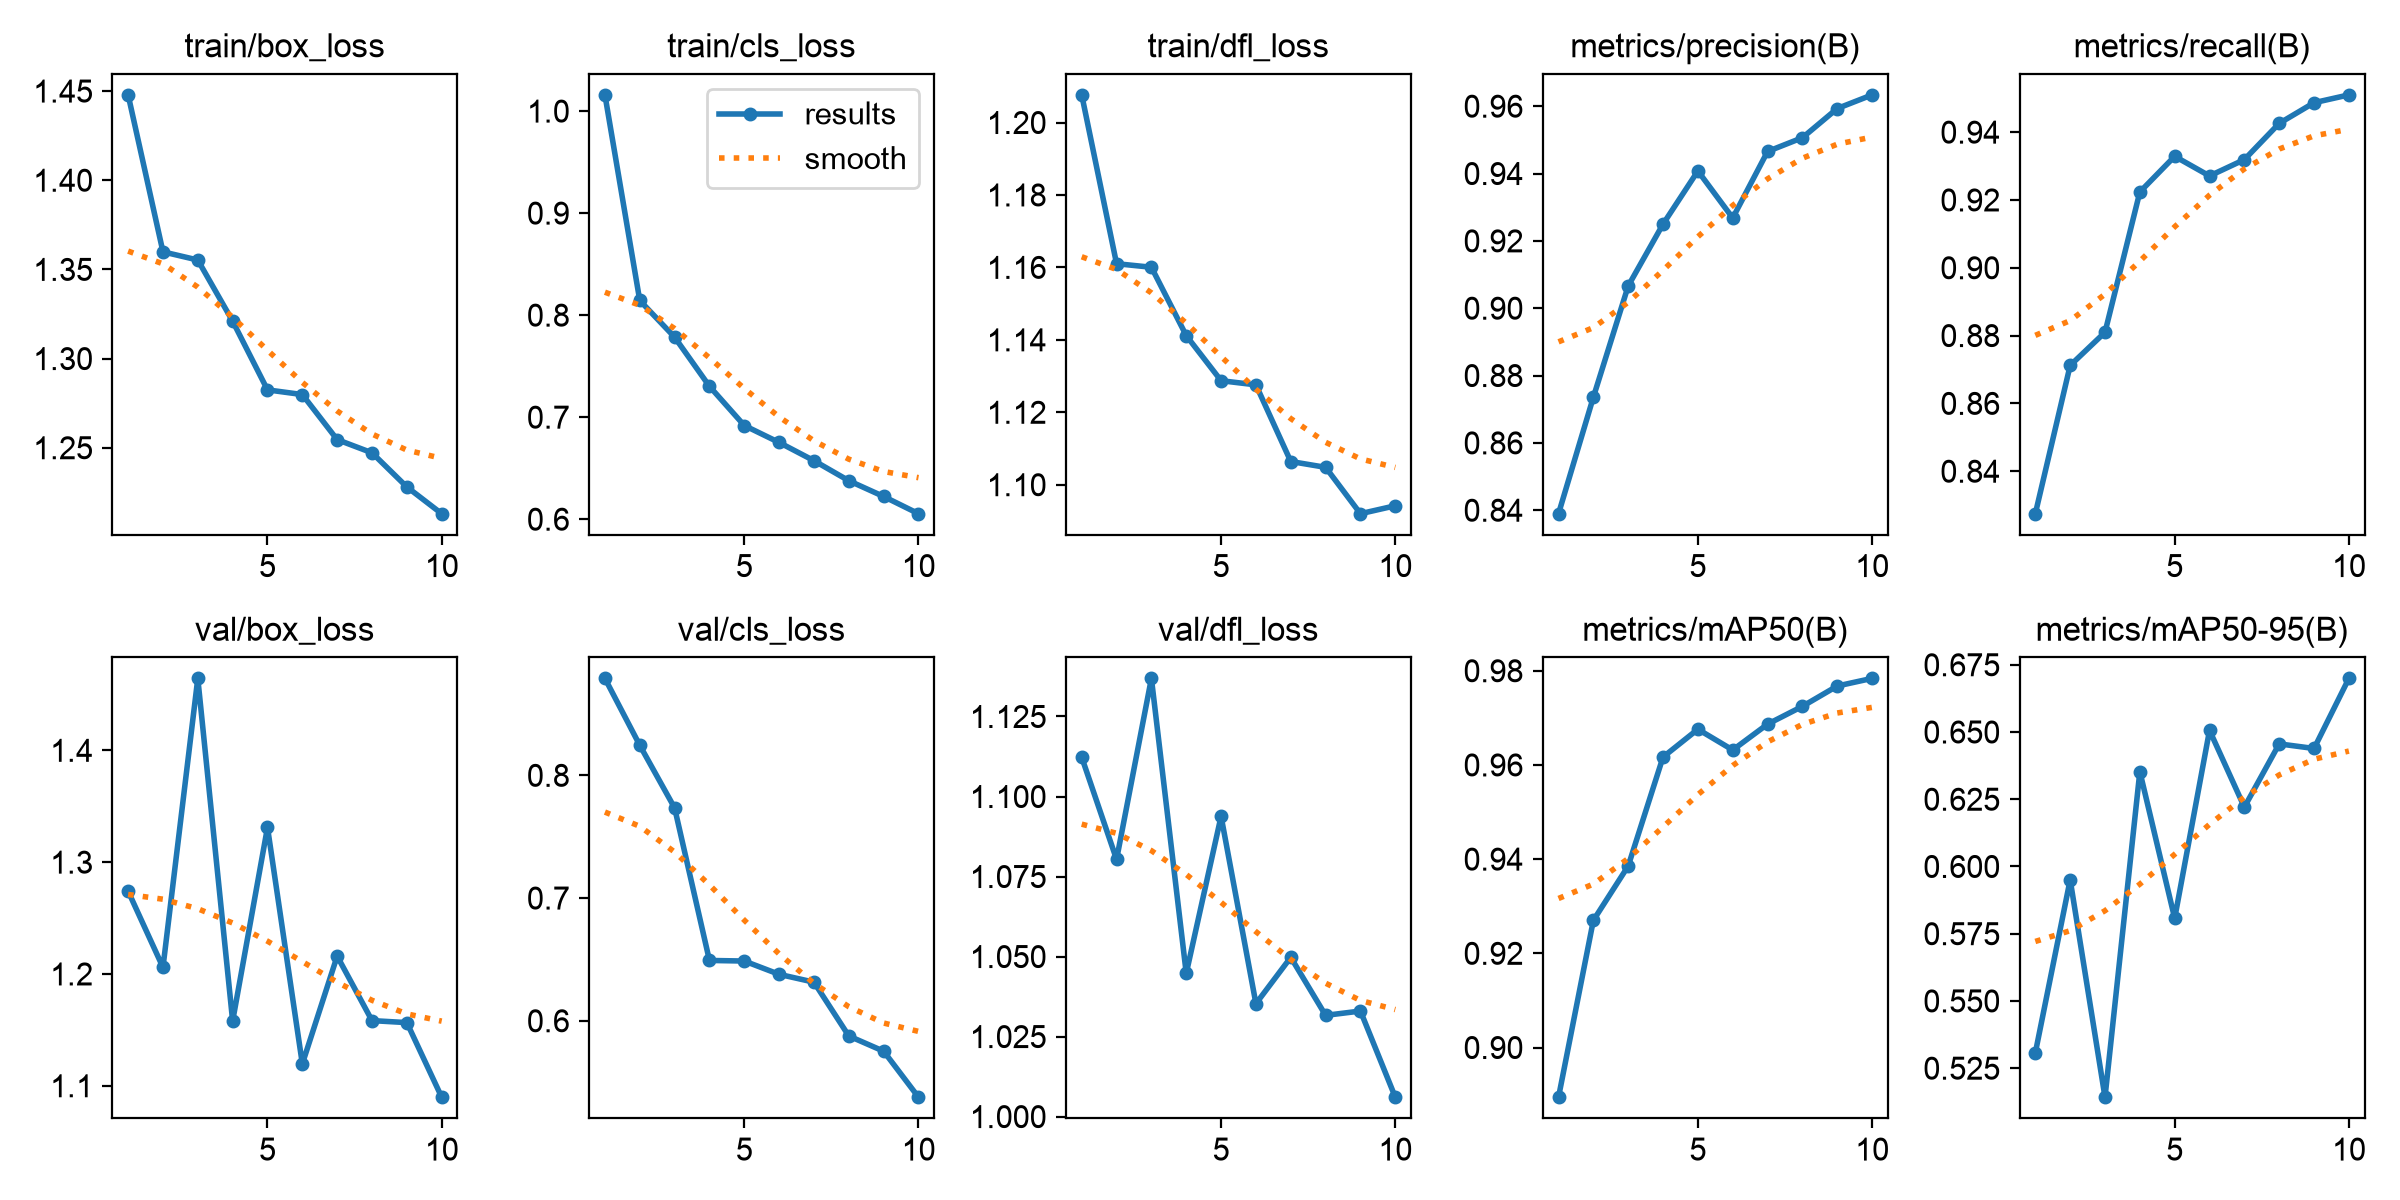

Data behind this chart, as committed beside it:
epoch, time, train/box_loss, train/cls_loss, train/dfl_loss, metrics/precision(B), metrics/recall(B), metrics/mAP50(B), metrics/mAP50-95(B), val/box_loss, val/cls_loss, val/dfl_loss, lr/pg0, lr/pg1, lr/pg2
1, 230.1, 1.448, 1.016, 1.208, 0.839, 0.8275, 0.8894, 0.5307, 1.274, 0.879, 1.112, 0.0006635, 0.0006635, 0.0006635
2, 538.6, 1.36, 0.8144, 1.161, 0.8736, 0.8712, 0.927, 0.5951, 1.206, 0.8245, 1.08, 0.001199, 0.001199, 0.001199
3, 757.8, 1.355, 0.7784, 1.16, 0.9066, 0.881, 0.9385, 0.5142, 1.464, 0.7735, 1.137, 0.001601, 0.001601, 0.001601
4, 1026, 1.321, 0.7302, 1.141, 0.925, 0.9224, 0.9617, 0.6353, 1.158, 0.6492, 1.045, 0.001406, 0.001406, 0.001406
5, 1326, 1.282, 0.6918, 1.129, 0.9408, 0.9329, 0.9676, 0.5807, 1.331, 0.6487, 1.094, 0.001208, 0.001208, 0.001208
6, 1539, 1.28, 0.6752, 1.128, 0.9268, 0.9271, 0.9632, 0.6506, 1.12, 0.6379, 1.035, 0.00101, 0.00101, 0.00101
7, 1743, 1.255, 0.6573, 1.106, 0.9466, 0.9319, 0.9687, 0.622, 1.216, 0.6314, 1.05, 0.000812, 0.000812, 0.000812
8, 1950, 1.247, 0.6377, 1.105, 0.9506, 0.9426, 0.9724, 0.6456, 1.158, 0.5876, 1.032, 0.000614, 0.000614, 0.000614
9, 2153, 1.228, 0.6222, 1.092, 0.9593, 0.9487, 0.9768, 0.6439, 1.156, 0.5752, 1.033, 0.000416, 0.000416, 0.000416
10, 2378, 1.213, 0.6054, 1.094, 0.9634, 0.951, 0.9784, 0.6699, 1.09, 0.5377, 1.006, 0.000218, 0.000218, 0.000218
